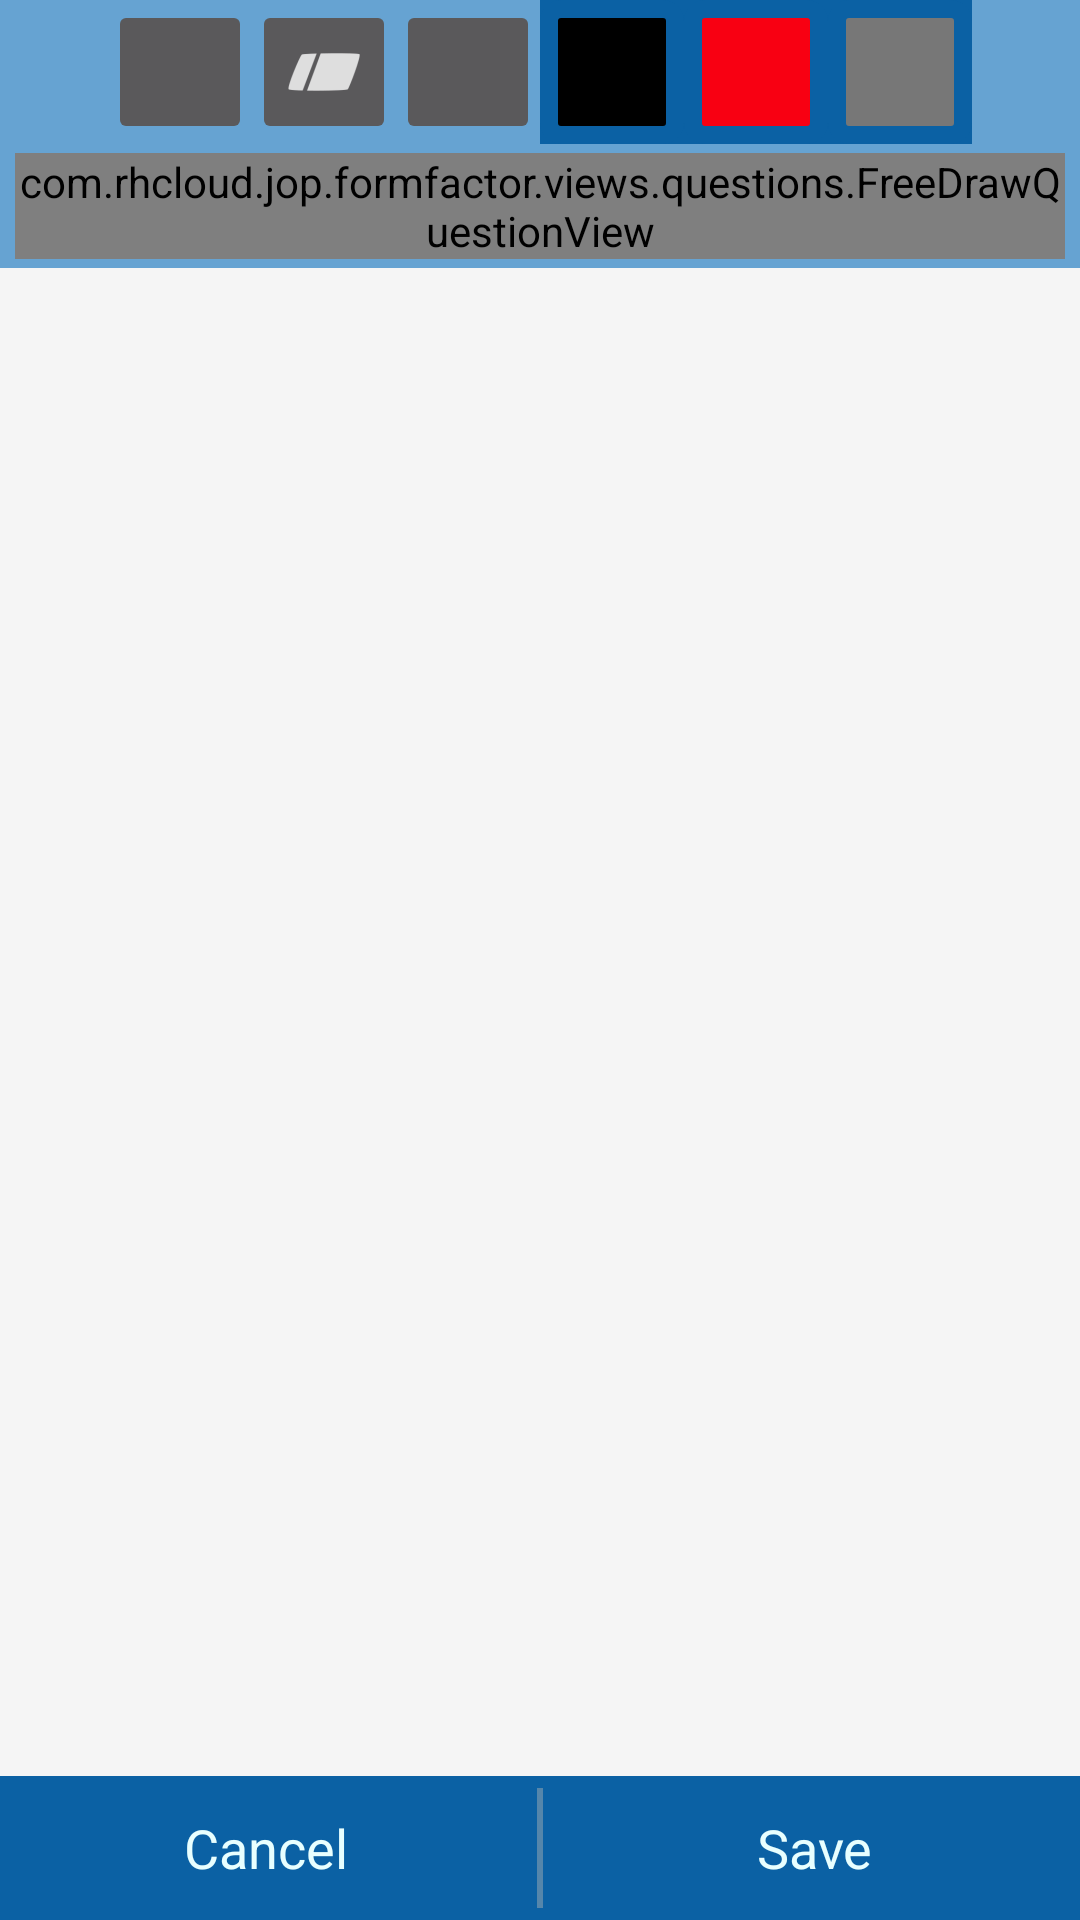

Here is an Android app screen rendered from its layout file. Give the layout XML and the strings, colors and styles it references.
<!-- AndroidManifest.xml: application theme AppTheme -->
<!-- res/layout/activity_free_draw_question.xml -->
<?xml version="1.0" encoding="utf-8"?>
<android.support.v4.widget.DrawerLayout
    xmlns:android="http://schemas.android.com/apk/res/android"
    xmlns:tools="http://schemas.android.com/tools"
    android:id="@+id/activity_free_draw_question"
    android:layout_width="match_parent"
    android:layout_height="match_parent"
    android:layout_gravity="left">
    
    <include layout="@layout/drawer_menu" />
    
	<FrameLayout xmlns:android="http://schemas.android.com/apk/res/android"
	    xmlns:tools="http://schemas.android.com/tools"
	    android:layout_width="match_parent"
	    android:layout_height="match_parent"
	    android:orientation="vertical"
	    android:id="@+id/activity_free_draw_question_container" >
    
		<FrameLayout android:layout_width="match_parent"
		    android:layout_height="wrap_content"
		    android:layout_gravity="top"
		    android:id="@+id/activity_free_draw_action_container"
	    	android:background="@color/activity_main_recent_background" >
		    
		    <LinearLayout
				android:layout_width="fill_parent"
				android:layout_height="fill_parent"
				android:orientation="vertical"
				android:layout_gravity="center" >
	    
			    <LinearLayout
					android:layout_width="wrap_content"
					android:layout_height="wrap_content"
					android:orientation="horizontal"
					android:layout_gravity="center" >
					
			        <ImageButton
			            android:layout_width="48dp"
			            android:layout_height="48dp"
			            android:id="@+id/activity_free_draw_pencil"
			            android:src="@drawable/ic_action_free_draw"
			            android:onClick="pencilClicked"
			            android:contentDescription="@string/default_content_description" />
					
			        <ImageButton
			            android:layout_width="48dp"
			            android:layout_height="48dp"
			            android:id="@+id/activity_free_draw_eraser"
			            android:src="@drawable/ic_eraser"
			            android:onClick="eraserClicked"
			            android:contentDescription="@string/default_content_description" />
					
			        <ImageButton
			            android:layout_width="48dp"
			            android:layout_height="48dp"
			            android:id="@+id/activity_free_draw_clear"
			            android:src="@drawable/ic_drawing_clear"
			            android:onClick="clearClicked"
			            android:contentDescription="@string/default_content_description" />
			        
			        <ImageButton
					    android:layout_width="48dp"
					    android:layout_height="48dp"
			            android:id="@+id/activity_free_draw_color_black"
					    android:background="#000000"
					    android:onClick="paintClicked"
					    android:tag="#000000"
					    android:src="@drawable/palette_rectangle"
					    android:contentDescription="@string/default_content_description" />
			        
			        <ImageButton
					    android:layout_width="48dp"
					    android:layout_height="48dp"
			            android:id="@+id/activity_free_draw_color_red"
					    android:background="#F80012"
					    android:onClick="paintClicked"
					    android:tag="#F80012"
					    android:src="@drawable/palette_rectangle"
					    android:contentDescription="@string/default_content_description" />
			        
			        <ImageButton
					    android:layout_width="48dp"
					    android:layout_height="48dp"
			            android:id="@+id/activity_free_draw_color_gray"
					    android:background="#777777"
					    android:onClick="paintClicked"
					    android:tag="#777777"
					    android:src="@drawable/palette_rectangle"
					    android:contentDescription="@string/default_content_description" />
					
			   	</LinearLayout>
				    
				<com.rhcloud.jop.formfactor.views.questions.FreeDrawQuestionView
				    android:id="@+id/activity_free_draw_canvas"
				    android:layout_width="fill_parent"
				    android:layout_height="fill_parent"
				    android:layout_gravity="top"
				    android:layout_marginBottom="3dp"
				    android:layout_marginLeft="5dp"
				    android:layout_marginRight="5dp"
				    android:layout_marginTop="3dp"
				    android:background="#FFFFFFFF" />
				
		   	</LinearLayout>
	   	</FrameLayout>
	   	
	   	<LinearLayout
		    android:layout_width="fill_parent"
		    android:layout_height="48dp"
		    android:orientation="horizontal"
		    android:layout_gravity="bottom" >
	   	    
	   	    <Button
	   	    	android:id="@+id/activity_free_draw_question_cancel"
			    android:layout_width="fill_parent"
			    android:layout_height="fill_parent"
			    android:layout_weight="1.0"
			    android:text="@string/action_cancel"
			    android:onClick="onActionClicked"/>
	   	    
			<FrameLayout 
			    android:layout_width="5dp"
			    android:layout_height="48dp"
			    android:background="@color/action_bar_background" >
		
			   	<View
				    android:layout_width="2dp"
				    android:layout_height="fill_parent"
				    android:layout_marginTop="4dp"
				    android:layout_marginBottom="4dp"
				    android:layout_gravity="center_vertical|center"
				    android:background="@color/drawer_menu_divider" />
			</FrameLayout>
		   	
	   	    <Button
	   	    	android:id="@+id/activity_free_draw_question_save"
			    android:layout_width="fill_parent"
			    android:layout_height="fill_parent"
			    android:layout_weight="1.0"
			    android:text="@string/action_save"
			    android:onClick="onActionClicked" />
	   	</LinearLayout>
	</FrameLayout>
    
</android.support.v4.widget.DrawerLayout>
<!-- res/layout/drawer_menu.xml (included above) -->
<?xml version="1.0" encoding="utf-8"?>
<ListView xmlns:android="http://schemas.android.com/apk/res/android"
    android:id="@+id/fragment_menu"
    android:layout_width="240dp"
    android:layout_height="match_parent"
    android:layout_gravity="start"
    android:background="@color/drawer_background"
    android:choiceMode="singleChoice"
    android:clickable="true" />
<!-- resources referenced by this layout -->
<resources>
  <color name="action_bar_background">#0b61a4</color>
  <color name="activity_main_recent_background">#66a3d2</color>
  <color name="drawer_background">#104570</color>
  <color name="drawer_menu_divider">#5586ab</color>
  <string name="action_cancel">Cancel</string>
  <string name="action_save">Save</string>
  <string name="default_content_description">image</string>
  <style name="AppBaseTheme" parent="@style/Theme.AppCompat">
          
          <item name="android:popupMenuStyle">@style/form_factor_popup_menu_style</item>
  	
  	    <item name="popupMenuStyle">@style/form_factor_popup_menu_style</item>
  	    <item name="android:popupMenuStyle">@style/form_factor_popup_menu_style</item>
          
          <item name="android:itemTextAppearance">@style/form_factor_item_text_appearance</item>
      </style>
  <style name="form_factor_action_bar_style" parent="@android:style/Widget.Holo.Light.ActionBar.Solid.Inverse">
          <item name="android:titleTextStyle">@style/form_factor_action_bar_title</item>
          <item name="android:icon">@drawable/ic_form_factor</item>
          <item name="android:background">@color/action_bar_background</item>
          <item name="android:backgroundStacked">@color/action_bar_background</item>
      </style>
  <style name="form_factor_action_bar_tab_text" parent="@android:style/Widget.Holo.ActionBar.TabText">
          <item name="android:textColor">@color/action_bar_title</item>
      </style>
  <color name="window_background">#f5f5f5</color>
  <style name="form_factor_text_view_style" parent="@android:style/Widget.TextView">
          <item name="android:textColor">@color/text_view_text_plain</item>
      </style>
  <style name="form_factor_edit_text_style" parent="@android:style/Widget.EditText">
          <item name="android:textColor">@color/text_view_text_plain</item>
          <item name="android:background">@color/text_view_text_background</item>
      </style>
  <style name="form_factor_image_button_style" parent="@android:style/Widget.Holo.Light.ImageButton">
          <item name="android:background">@drawable/button_selector</item>
          <item name="android:textColor">@color/action_bar_title</item>
      </style>
  <style name="form_factor_button_style" parent="@android:style/Widget.Holo.Light.Button">
          <item name="android:background">@drawable/button_selector</item>
          <item name="android:textColor">@color/action_bar_title</item>
      </style>
  <style name="form_factor_checkbox_style" parent="@android:style/Widget.Holo.CompoundButton.CheckBox">
      </style>
  <style name="form_factor_item_text_appearance" parent="@android:style/Widget.TextView">
          <item name="android:textColor">@color/text_view_text_menu</item>
      </style>
  <style name="form_factor_action_bar_title" parent="@android:style/TextAppearance.Holo.Widget.ActionBar.Title">
          <item name="android:textColor">@color/action_bar_title</item>
          <item name="android:background">@color/action_bar_background</item>
      </style>
  <color name="action_bar_title">#e8ffff</color>
  <color name="text_view_text_plain">#111</color>
  <color name="text_view_text_background">#ccc</color>
  <style name="form_factor_drop_down_list_view_style" parent="@style/Widget.AppCompat.ListView.DropDown">
          <item name="android:popupBackground">@color/drawer_background</item>
          <item name="android:textColor">@color/text_view_text_menu</item>
      </style>
  <color name="text_view_text_menu">#FFF</color>
  <color name="action_bar_background_focused">#3dabd9</color>
  <color name="action_bar_background_unfocused">#3dabd9</color>
</resources>
